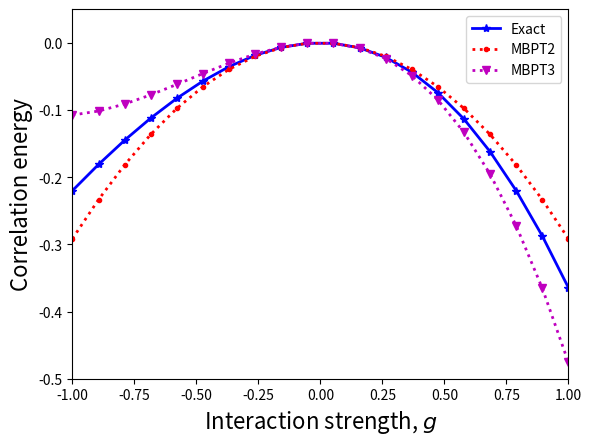

This figure's Python source:
#!/usr/bin/python
from sympy import *
from pylab import *
import matplotlib.pyplot as plt

below_fermi = (0,1,2,3)
above_fermi = (4,5,6,7)
states = [(1,1),(1,-1),(2,1),(2,-1),(3,1),(3,-1),(4,1),(4,-1)]
g = Symbol('g')


def h0(p,q):
    if p == q:
        p1, s1 = states[p]
        return (p1 - 1)
    else:
        return 0

def f(p,q):
    if p == q:
        return 0
    s = h0(p,q)
    for i in below_fermi:
        s += assym(p,i,q,i)
        return s


def assym(p,q,r,s):
    p1, s1 = states[p]
    p2, s2 = states[q]
    p3, s3 = states[r]
    p4, s4 = states[s]

    if p1 != p2 or p3 != p4:
        return 0
    if s1 == s2 or s3 == s4:
        return 0
    if s1 == s3 and s2 == s4:
        return -g/2.
    if s1 == s4 and s2 == s3:
        return g/2.

def eps(holes, particles):
    E = 0
    for h in holes:
        p, s = states[h]
        E += (p-1)
    for p in particles:
        p, s = states[p]
        E -= (p-1)
    return E


# Diagram 1
s1 = 0
for a in above_fermi:
    for b in above_fermi:
        for i in below_fermi:
            for j in below_fermi:
                s1 += 0.25*assym(a,b,i,j)*assym(i,j,a,b)/eps((i,j),(a,b))




# Diagram 3
s3 = 0
for a in above_fermi:
   for b in above_fermi:
       for c in above_fermi:
           for i in below_fermi:
               for j in below_fermi:
                   for k in below_fermi:
                       s3 += assym(i,j,a,b)*assym(a,c,j,k)*assym(b,k,c,i)/eps((i,j),(a,b))/eps((k,j),(a,c))

# Diagram 4
s4 = 0
for a in above_fermi:
    for b in above_fermi:
        for c in above_fermi:
            for d in above_fermi:
                for i in below_fermi:
                    for j in below_fermi:
                        s4 += 0.125*assym(i,j,a,b)*assym(a,b,c,d)*assym(c,d,i,j)/eps((i,j),(a,b))/eps((i,j),(c,d))

# Diagram 5
s5 = 0
for a in above_fermi:
    for b in above_fermi:
        for i in below_fermi:
            for j in below_fermi:
                for k in below_fermi:
                    for l in below_fermi:
                        s5 += 0.125*assym(i,j,a,b)*assym(k,l,i,j)*assym(a,b,k,l)/eps((i,j),(a,b))/eps((k,l),(a,b))

# Diagram 8 
s8 = 0
for a in above_fermi:
    for b in above_fermi:
        for i in below_fermi:
            for j in below_fermi:
                for k in below_fermi:
                    s8 -= 0.5*assym(i,j,a,b)*assym(a,b,i,k)*f(k,j)/eps((i,j),(a,b))/eps((i,k),(a,b))

# Diagram 9 
s9 = 0
for a in above_fermi:
    for b in above_fermi:
        for c in above_fermi:
            for i in below_fermi:
                for j in below_fermi:
                    s9 += 0.5*assym(i,j,a,b)*assym(a,c,i,j)*f(b,c)/eps((i,j),(a,b))/eps((i,j),(a,c))

ga = linspace(-1,1,20)
e1 = []
corr2 = []
corr3 = []

for g_val in ga:
    H1 = matrix([[2-g_val , -g_val/2.,  -g_val/2., -g_val/2., -g_val/2.,     0],
                         [-g_val/2.,   4-g_val,  -g_val/2., -g_val/2.,    0., -g_val/2.],
                         [-g_val/2., -g_val/2.,    6-g_val,     0, -g_val/2., -g_val/2.],
                 [-g_val/2., -g_val/2.,      0,   6-g_val, -g_val/2., -g_val/2.],
                 [-g_val/2.,     0,  -g_val/2., -g_val/2.,   8-g_val, -g_val/2.],
                 [0    , -g_val/2.,  -g_val/2., -g_val/2., -g_val/2.,  10-g_val]])

    u1, v1 = linalg.eig(H1)
    e1.append(min(u1))
    corr2.append((s1).subs(g,g_val))
    corr3.append((s1+s3+s4+s5).subs(g,g_val))

exact = e1 - (2-ga)

plt.axis([-1,1,-0.5,0.05])
plt.xlabel(r'Interaction strength, $g$', fontsize=16)
plt.ylabel(r'Correlation energy', fontsize=16)
exact = plt.plot(ga, exact,'b-*',linewidth = 2.0, label = 'Exact')
mbpt2 = plt.plot(ga, corr2,'r:.', linewidth = 2.0, label = 'MBPT2')
mbpt3 = plt.plot(ga, corr3, 'm:v',linewidth = 2.0, label = 'MBPT3')
plt.legend()
plt.savefig('perturbationtheory.pdf', format='pdf')
plt.show()



    
